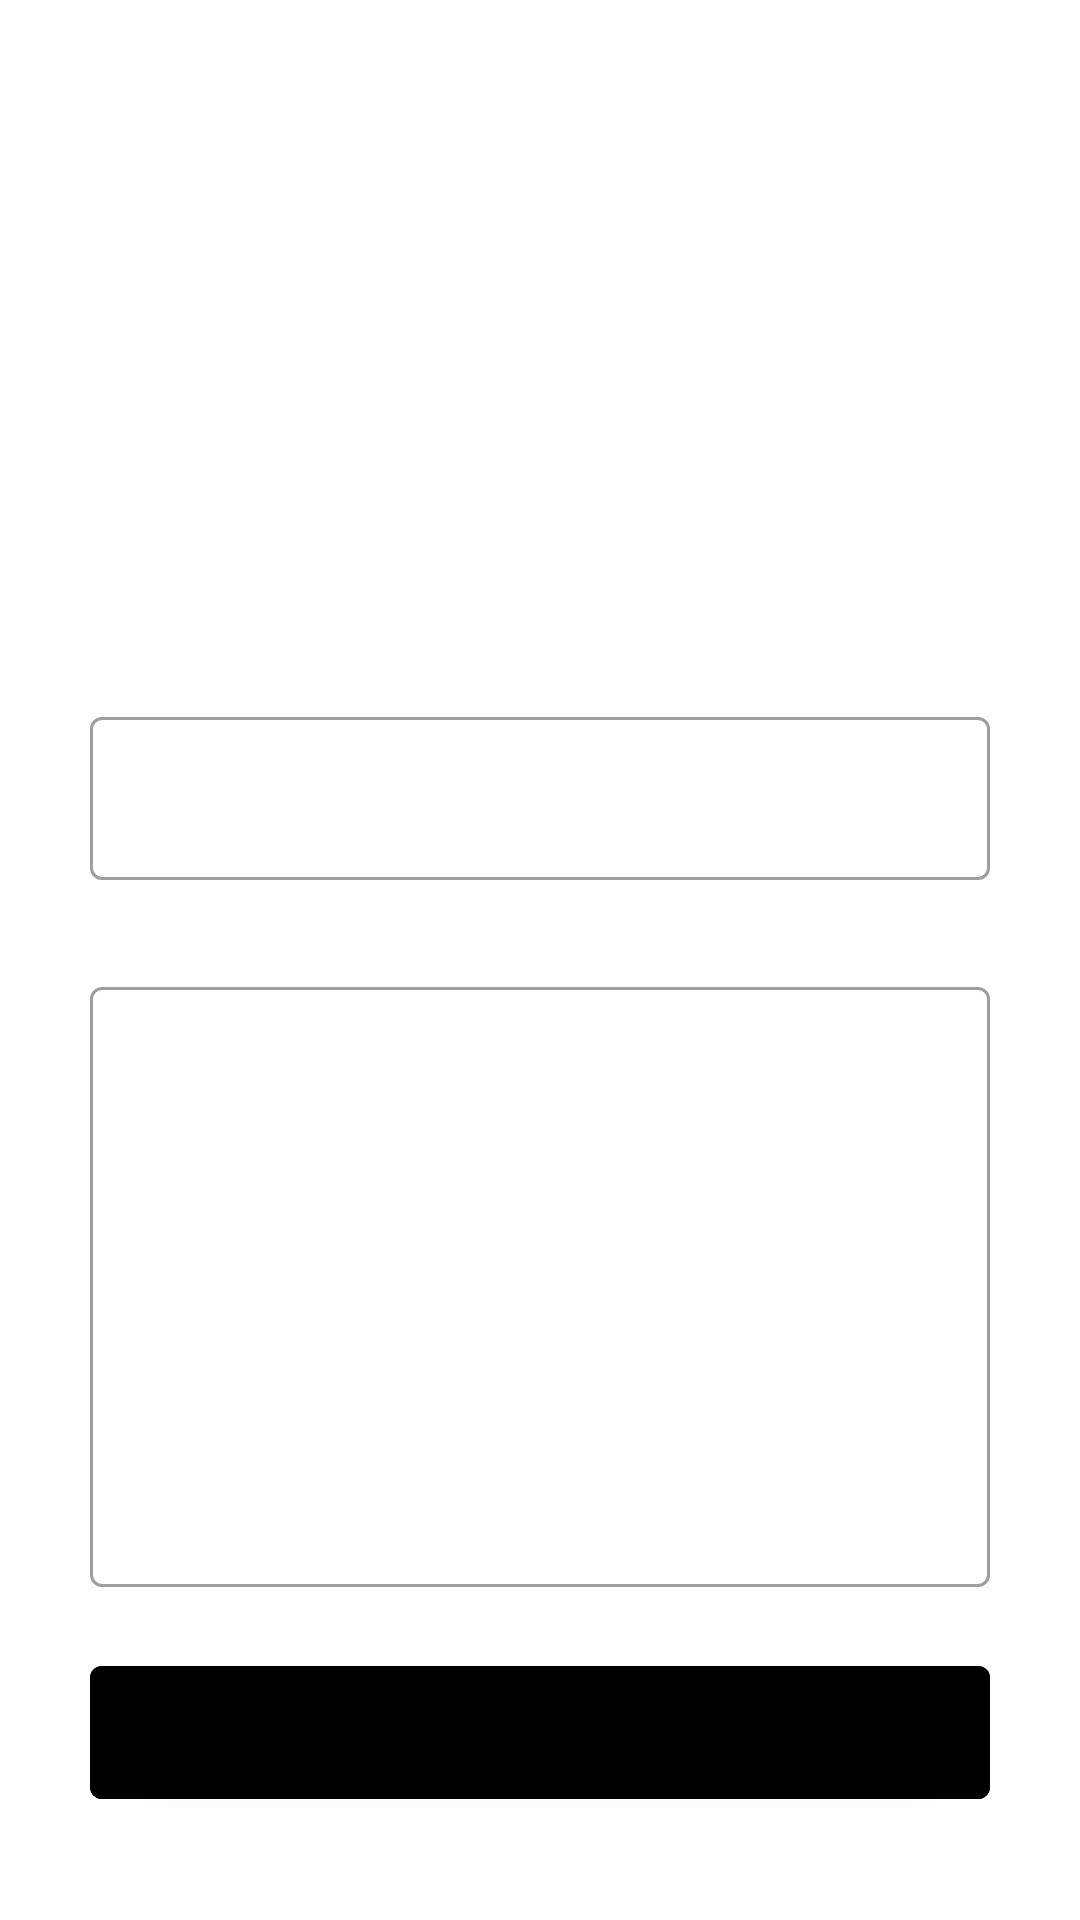

This screen was rendered from an Android layout file. Write that file and the resources it references.
<!-- AndroidManifest.xml: application theme Theme.FitMe -->
<!-- res/layout/fragment_support.xml -->
<?xml version="1.0" encoding="utf-8"?>
<LinearLayout xmlns:android="http://schemas.android.com/apk/res/android"
    xmlns:app="http://schemas.android.com/apk/res-auto"
    xmlns:tools="http://schemas.android.com/tools"
    android:layout_width="match_parent"
    android:layout_height="match_parent"
    android:orientation="vertical"
    tools:context=".ui.fragments.SupportFragment">

    <androidx.appcompat.widget.Toolbar
        android:layout_width="match_parent"
        android:layout_height="?attr/actionBarSize"
        android:gravity="center_vertical">

        <ImageView
            android:id="@+id/back"
            android:layout_width="22dp"
            android:layout_height="22dp"
            android:contentDescription="@string/img"
            android:src="@drawable/ic_baseline_arrow_back_ios_24" />

        <TextView
            android:id="@+id/toolbar"
            android:layout_width="wrap_content"
            android:layout_height="wrap_content"
            android:layout_gravity="center_horizontal"
            android:layout_marginStart="20dp"
            android:fontFamily="@font/allerta"
            android:textColor="@android:color/black"
            android:textSize="22sp" />

    </androidx.appcompat.widget.Toolbar>

    <LinearLayout
        android:layout_width="match_parent"
        android:layout_height="match_parent"
        android:gravity="center_horizontal"
        android:orientation="vertical"
        android:padding="20dp">

        <ImageView
            android:id="@+id/supportImage"
            android:layout_width="100dp"
            android:layout_height="100dp" />

        <TextView
            android:id="@+id/supportUText"
            android:layout_width="wrap_content"
            android:layout_height="wrap_content"
            android:layout_marginLeft="20dp"
            android:layout_marginTop="20dp"
            android:layout_marginRight="20dp"
            android:layout_marginBottom="10dp"
            android:fontFamily="@font/allerta"
            android:textAlignment="center"
            android:textColor="@color/black"
            android:textSize="13sp"
            android:textStyle="bold" />

        <TextView
            android:id="@+id/supportUTextSmall"
            android:layout_width="wrap_content"
            android:layout_height="wrap_content"
            android:layout_margin="5dp"
            android:fontFamily="@font/allerta"
            android:textColor="@color/black_normal_text"
            android:textSize="11sp"
            android:visibility="gone" />

        <com.google.android.material.textfield.TextInputLayout
            android:id="@+id/supportLayout_help_email"
            style="@style/Widget.MaterialComponents.TextInputLayout.OutlinedBox"
            android:layout_width="match_parent"
            android:layout_height="wrap_content"
            android:layout_marginLeft="10dp"
            android:layout_marginTop="10dp"
            android:layout_marginRight="10dp"
            app:errorEnabled="true"
            app:errorTextColor="#B1001A">

            <com.google.android.material.textfield.TextInputEditText
                android:id="@+id/supportEditText_help_email"
                android:layout_width="match_parent"
                android:layout_height="wrap_content"
                android:gravity="top|start"
                android:inputType="textEmailAddress"
                android:textSize="15sp" />

        </com.google.android.material.textfield.TextInputLayout>

        <com.google.android.material.textfield.TextInputLayout
            android:id="@+id/supportLayout"
            style="@style/Widget.MaterialComponents.TextInputLayout.OutlinedBox"
            android:layout_width="match_parent"
            android:layout_height="wrap_content"
            android:layout_marginLeft="10dp"
            android:layout_marginTop="10dp"
            android:layout_marginRight="10dp"
            app:errorEnabled="true"
            app:errorTextColor="#B1001A">

            <com.google.android.material.textfield.TextInputEditText
                android:id="@+id/supportEditText"
                android:layout_width="match_parent"
                android:layout_height="200dp"
                android:ems="10"
                android:gravity="top|start"
                android:inputType="textCapSentences"
                android:textSize="15sp" />

        </com.google.android.material.textfield.TextInputLayout>

        <com.google.android.material.button.MaterialButton
            android:id="@+id/supportButton"
            android:layout_width="match_parent"
            android:layout_height="wrap_content"
            android:layout_marginLeft="10dp"
            android:layout_marginRight="10dp"
            android:backgroundTint="@color/black"
            android:fontFamily="@font/allerta"
            android:padding="10dp"
            android:textSize="18sp"
            android:textStyle="bold" />

        <ProgressBar
            android:id="@+id/progress_circular"
            style="?android:attr/progressBarStyle"
            android:layout_width="32dp"
            android:layout_height="32dp"
            android:layout_marginTop="24dp"
            android:indeterminateDrawable="@drawable/circular_progress_bar"
            android:indeterminateDuration="@android:integer/config_longAnimTime"
            android:visibility="gone" />

    </LinearLayout>

</LinearLayout>
<!-- resources referenced by this layout -->
<resources>
  <color name="black">#FF000000</color>
  <color name="black_normal_text">#373938</color>
  <!-- drawable circular_progress_bar (drawable) -->
  <?xml version="1.0" encoding="utf-8"?>
  <rotate xmlns:android="http://schemas.android.com/apk/res/android"
      android:fromDegrees="-90"
      android:pivotX="50%"
      android:pivotY="50%"
      android:toDegrees="270">
  
      <shape android:shape="ring" android:useLevel="false">
  
          <gradient android:useLevel="false" android:type="sweep"
              android:centerY="0.5" android:endColor="#F1C40F"
              android:centerColor="#80F1C40F" android:startColor="@color/white"/>
  
      </shape>
  
  </rotate>
  <string name="img">img</string>
  <style name="Theme.FitMe" parent="Theme.MaterialComponents.DayNight.NoActionBar">
          
          <item name="colorPrimary">@color/black</item>
          <item name="colorPrimaryVariant">@color/black_normal_text</item>
          <item name="colorOnPrimary">@color/white</item>
          
          <item name="colorSecondary">@color/black</item>
          <item name="colorSecondaryVariant">@color/black_normal_text</item>
          <item name="colorOnSecondary">@color/black</item>
          
          <item name="android:statusBarColor" tools:targetApi="l">?attr/colorPrimaryVariant</item>
          
      </style>
  
      // profile tab style
  <color name="white">#FFFFFFFF</color>
</resources>
